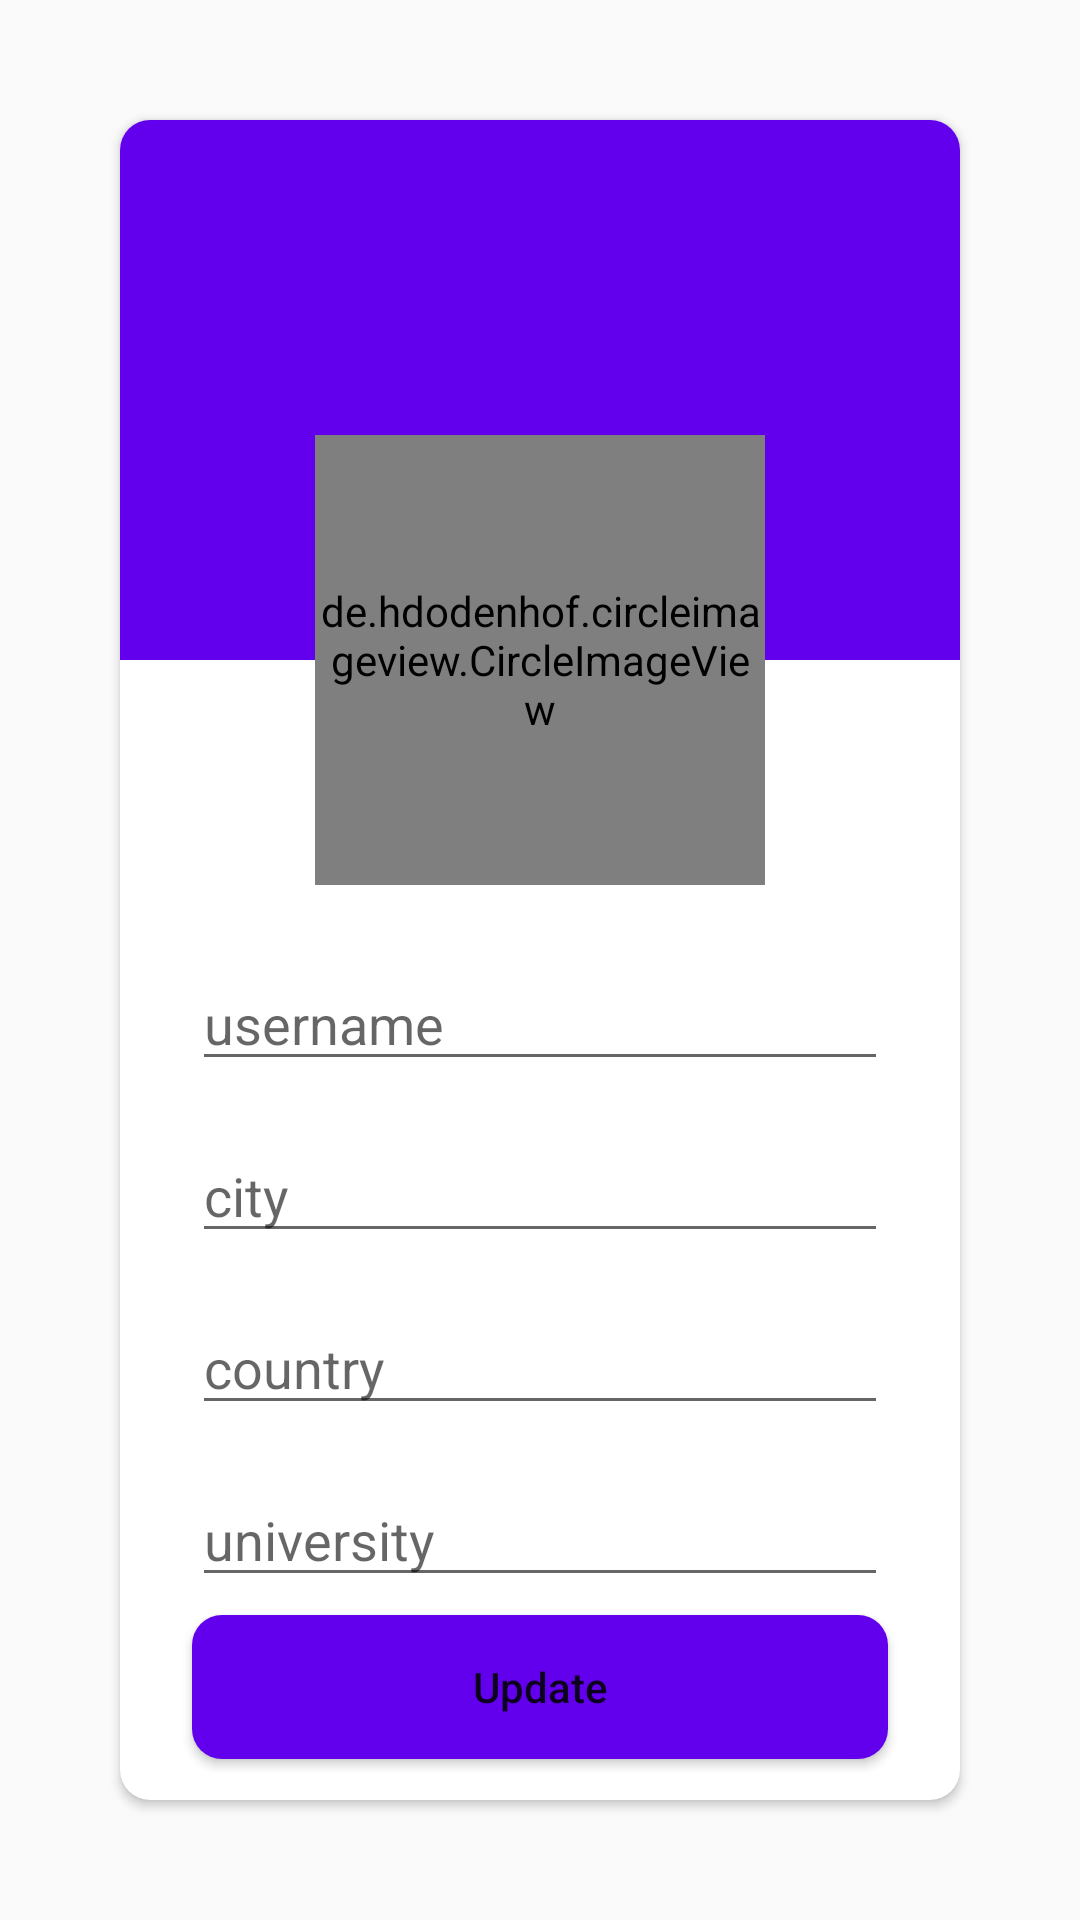

The Android layout XML behind this screen, and the referenced resources:
<!-- AndroidManifest.xml: application theme AppTheme -->
<!-- res/layout/activity_profile.xml -->
<?xml version="1.0" encoding="utf-8"?>
<androidx.constraintlayout.widget.ConstraintLayout xmlns:android="http://schemas.android.com/apk/res/android"
    xmlns:app="http://schemas.android.com/apk/res-auto"
    xmlns:tools="http://schemas.android.com/tools"
    android:layout_width="match_parent"
    android:layout_height="match_parent"
    tools:context=".ProfileActivity">

    <androidx.cardview.widget.CardView
        android:id="@+id/cardView2"
        android:layout_width="0dp"
        android:layout_height="0dp"
        android:layout_margin="40dp"
        android:layout_marginStart="40dp"
        android:layout_marginTop="40dp"
        android:layout_marginEnd="40dp"
        android:layout_marginBottom="40dp"
        app:cardCornerRadius="10dp"
        app:layout_constraintBottom_toBottomOf="parent"
        app:layout_constraintEnd_toEndOf="parent"
        app:layout_constraintStart_toStartOf="parent"
        app:layout_constraintTop_toTopOf="parent" >

        <androidx.constraintlayout.widget.ConstraintLayout
            android:layout_width="match_parent"
            android:layout_height="match_parent">

            <View
                android:id="@+id/view2"
                android:layout_width="match_parent"
                android:layout_height="180dp"
                android:background="@color/colorAccent"
                app:layout_constraintEnd_toEndOf="parent"
                app:layout_constraintStart_toStartOf="parent"
                app:layout_constraintTop_toTopOf="parent" />

            <de.hdodenhof.circleimageview.CircleImageView
                android:id="@+id/profileCircleImageView"
                android:layout_width="150dp"
                android:layout_height="150dp"
                android:src="@drawable/profile"
                app:layout_constraintBottom_toBottomOf="@+id/view2"
                app:layout_constraintEnd_toEndOf="@+id/view2"
                app:layout_constraintStart_toStartOf="parent"
                app:layout_constraintTop_toBottomOf="@+id/view2" />

            <EditText
                android:id="@+id/inputUserName"
                android:layout_width="0dp"
                android:layout_height="wrap_content"
                android:layout_marginStart="24dp"
                android:layout_marginTop="24dp"
                android:layout_marginEnd="24dp"
                android:ems="10"
                android:hint="username"
                android:inputType="textPersonName"
                app:layout_constraintEnd_toEndOf="parent"
                app:layout_constraintStart_toStartOf="parent"
                app:layout_constraintTop_toBottomOf="@+id/profileCircleImageView" />

            <EditText
                android:id="@+id/inputCity"
                android:layout_width="0dp"
                android:layout_height="wrap_content"
                android:layout_marginTop="16dp"
                android:ems="10"
                android:hint="city"
                android:inputType="textPersonName"
                app:layout_constraintEnd_toEndOf="@+id/inputUserName"
                app:layout_constraintStart_toStartOf="@+id/inputUserName"
                app:layout_constraintTop_toBottomOf="@+id/inputUserName" />

            <EditText
                android:id="@+id/inputCountry"
                android:layout_width="0dp"
                android:layout_height="wrap_content"
                android:layout_marginTop="16dp"
                android:ems="10"
                android:hint="country"
                android:inputType="textPersonName"
                app:layout_constraintEnd_toEndOf="@+id/inputCity"
                app:layout_constraintStart_toStartOf="@+id/inputCity"
                app:layout_constraintTop_toBottomOf="@+id/inputCity" />

            <EditText
                android:id="@+id/inputUniversity"
                android:layout_width="0dp"
                android:layout_height="wrap_content"
                android:layout_marginTop="16dp"
                android:ems="10"
                android:hint="university"
                android:inputType="textPersonName"
                app:layout_constraintEnd_toEndOf="@+id/inputCountry"
                app:layout_constraintStart_toStartOf="@+id/inputCountry"
                app:layout_constraintTop_toBottomOf="@+id/inputCountry" />

            <Button
                android:id="@+id/btnUpdateProfile"
                android:layout_width="0dp"
                android:layout_height="wrap_content"
                android:layout_marginTop="24dp"
                android:layout_marginBottom="32dp"
                android:background="@drawable/btn_updateprofile_bg"
                android:inputType="textCapSentences"
                android:text="Update"
                app:layout_constraintBottom_toBottomOf="parent"
                app:layout_constraintEnd_toEndOf="@+id/inputUniversity"
                app:layout_constraintStart_toStartOf="@+id/inputUniversity"
                app:layout_constraintTop_toBottomOf="@+id/inputUniversity" />


        </androidx.constraintlayout.widget.ConstraintLayout>

    </androidx.cardview.widget.CardView>



</androidx.constraintlayout.widget.ConstraintLayout>
<!-- resources referenced by this layout -->
<resources>
  <color name="colorAccent">#6200EE</color>
  <!-- drawable btn_updateprofile_bg (drawable) -->
  <?xml version="1.0" encoding="utf-8"?>
  <selector xmlns:android="http://schemas.android.com/apk/res/android">
  
      <item>
          <shape>
              <solid android:color="@color/colorAccent"/>
              <corners android:radius="10dp"/>
          </shape>
      </item>
  </selector>
  <style name="AppTheme" parent="Theme.AppCompat.Light.NoActionBar">
          
          <item name="colorPrimary">@color/colorPrimary</item>
          <item name="colorPrimaryDark">@color/colorPrimaryDark</item>
          <item name="colorAccent">@color/colorAccent</item>
  
          <style name="LoginTextInputLayoutStyle" parent="Widget.MaterialComponents.TextInputLayout.OutlinedBox.Dense">
              <item name="colorAccent">#fff</item>
          </style>
      </style>
  <color name="colorPrimary">#6200EE</color>
  <color name="colorPrimaryDark">#3700B3</color>
</resources>
